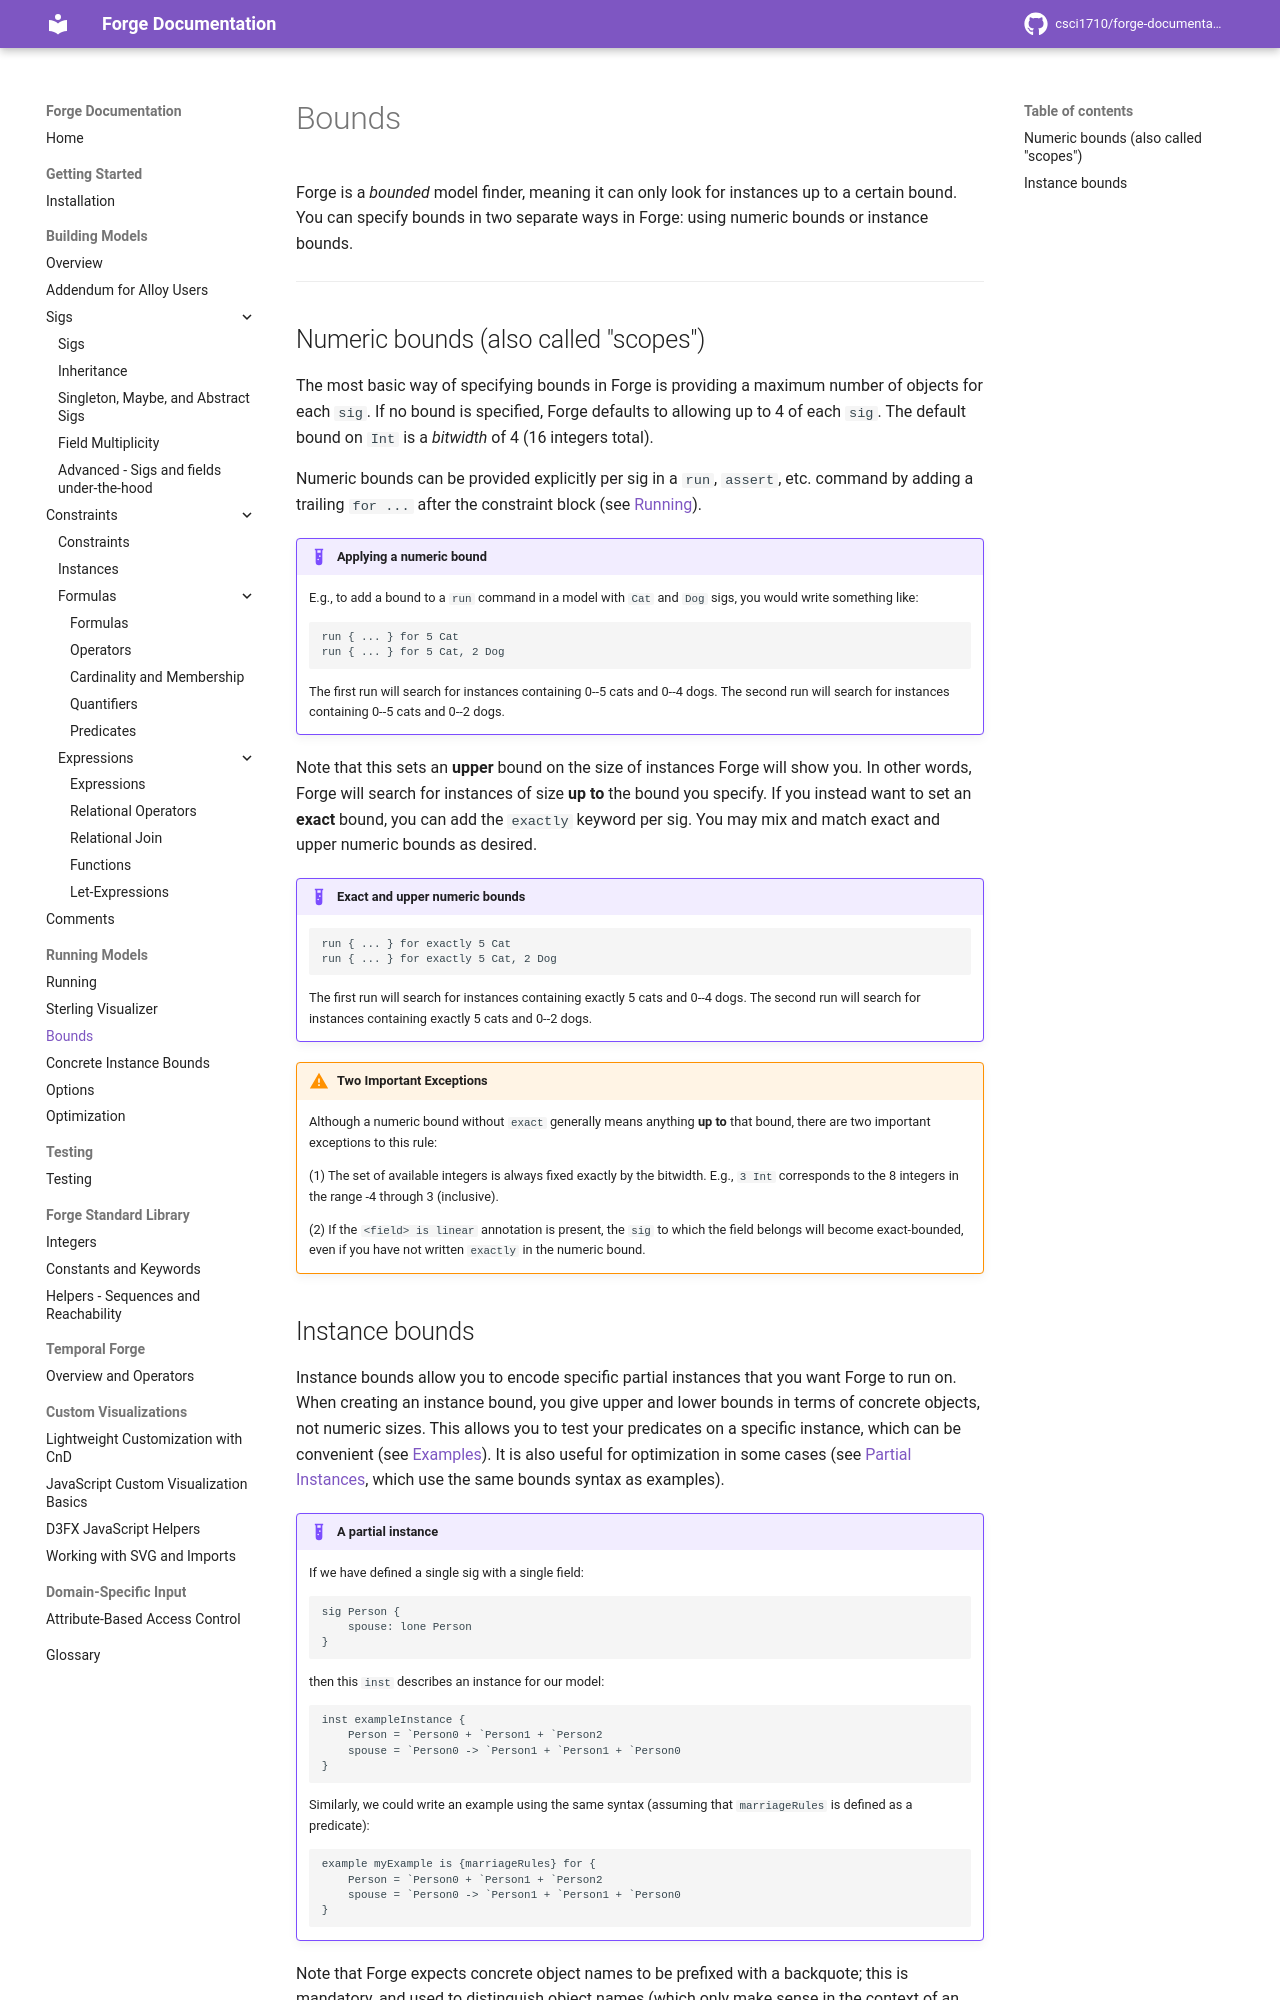

repository: forge-fm/forge-documentation · page: 4.2/running-models/bounds/index.html · generator: mkdocs

# Bounds

Forge is a _bounded_ model finder, meaning it can only look for instances up to a certain bound. You can specify bounds in two seperate ways in Forge: using numeric bounds or instance bounds.

---

## Numeric bounds (also called "scopes")

The most basic way of specifying bounds in Forge is providing a maximum number of objects for each `sig`. If no bound is specified, Forge defaults to allowing up to 4 of each `sig`. The default bound on `Int` is a _bitwidth_ of 4 (16 integers total).

Numeric bounds can be provided explicitly per sig in a `run`, `assert`, etc. command by adding a trailing `for ...` after the constraint block (see [Running](running.md)). 

!!! example "Applying a numeric bound"
    E.g., to add a bound to a `run` command in a model with `Cat` and `Dog` sigs, you would write something like:

    ```
    run { ... } for 5 Cat
    run { ... } for 5 Cat, 2 Dog
    ```

    The first run will search for instances containing 0--5 cats and 0--4 dogs. The second run will search for instances containing 0--5 cats and 0--2 dogs.


Note that this sets an **upper** bound on the size of instances Forge will show you. In other words, Forge will search for instances of size **up to** the bound you specify. If you instead want to set an **exact** bound, you can add the `exactly` keyword per sig. You may mix and match exact and upper numeric bounds as desired.

!!! example "Exact and upper numeric bounds"
    ```
    run { ... } for exactly 5 Cat
    run { ... } for exactly 5 Cat, 2 Dog
    ```

    The first run will search for instances containing exactly 5 cats and 0--4 dogs. The second run will search for instances containing exactly 5 cats and 0--2 dogs.


!!! warning "Two Important Exceptions"
    Although a numeric bound without `exact` generally means anything **up to** that bound, there are two important exceptions to this rule:

    (1) The set of available integers is always fixed exactly by the bitwidth. E.g., `3 Int` corresponds to the 8 integers in the range -4 through 3 (inclusive). 

    (2) If the `<field> is linear` annotation is present, the `sig` to which the field belongs will become exact-bounded, even if you have not written `exactly` in the numeric bound.
